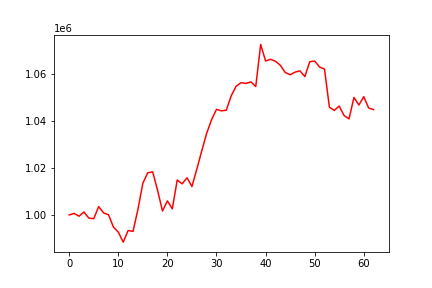

Source data for this figure (header and first rows):
, 0
0, 1000000
1, 1000644
2, 999451
3, 1001250
4, 998643
5, 998404
6, 1003563
7, 1000849
8, 1000090
9, 994863
10, 992661
11, 988399
12, 993357
13, 993005
14, 1002403
15, 1013529
16, 1018010
17, 1018374
18, 1010478
19, 1001683
20, 1005994
21, 1002605
22, 1014920
23, 1013277
24, 1015853
25, 1012134
26, 1019588
27, 1027381
28, 1034851
29, 1040680
30, 1045051
31, 1044425
32, 1044695
33, 1050848
34, 1054925
35, 1056457
36, 1056099
37, 1056792
38, 1054813
39, 1072759
40, 1065701
41, 1066418
42, 1065591
43, 1063877
44, 1060804
45, 1059814
46, 1060935
47, 1061479
48, 1059053
49, 1065376
50, 1065680
51, 1063111
52, 1062232
53, 1045956
54, 1044607
55, 1046460
56, 1042382
57, 1040993
58, 1050155
59, 1046906
... 3 more rows
